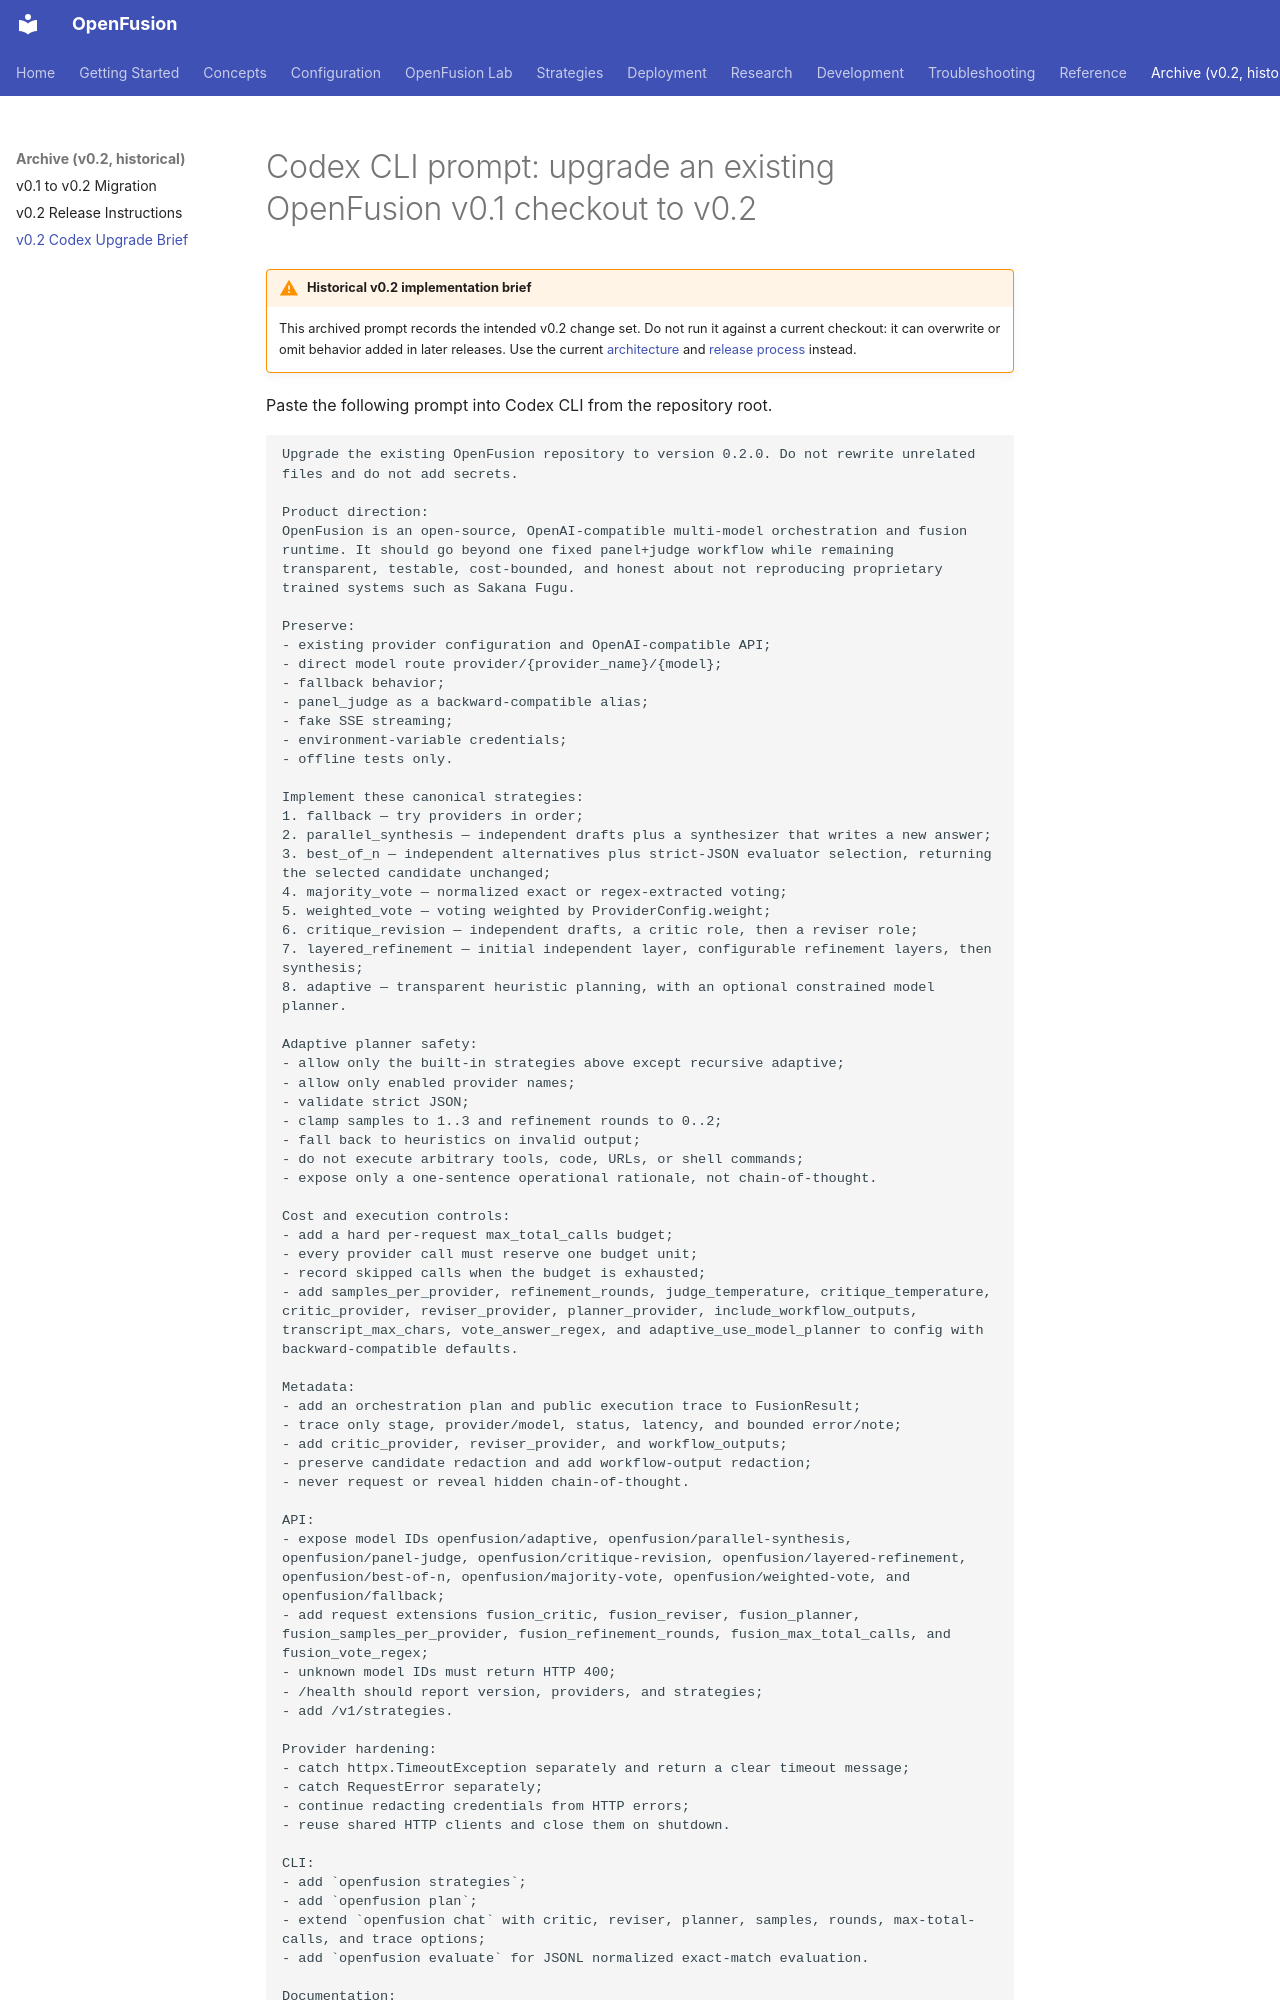

repository: johncheungmk/openfusion · page: CODEX_V2_UPGRADE/index.html · generator: mkdocs

# Codex CLI prompt: upgrade an existing OpenFusion v0.1 checkout to v0.2

!!! warning "Historical v0.2 implementation brief"
    This archived prompt records the intended v0.2 change set. Do not run it against a current
    checkout: it can overwrite or omit behavior added in later releases. Use the current
    [architecture](ARCHITECTURE.md) and [release process](development/release-process.md) instead.

Paste the following prompt into Codex CLI from the repository root.

```text
Upgrade the existing OpenFusion repository to version 0.2.0. Do not rewrite unrelated files and do not add secrets.

Product direction:
OpenFusion is an open-source, OpenAI-compatible multi-model orchestration and fusion runtime. It should go beyond one fixed panel+judge workflow while remaining transparent, testable, cost-bounded, and honest about not reproducing proprietary trained systems such as Sakana Fugu.

Preserve:
- existing provider configuration and OpenAI-compatible API;
- direct model route provider/{provider_name}/{model};
- fallback behavior;
- panel_judge as a backward-compatible alias;
- fake SSE streaming;
- environment-variable credentials;
- offline tests only.

Implement these canonical strategies:
1. fallback — try providers in order;
2. parallel_synthesis — independent drafts plus a synthesizer that writes a new answer;
3. best_of_n — independent alternatives plus strict-JSON evaluator selection, returning the selected candidate unchanged;
4. majority_vote — normalized exact or regex-extracted voting;
5. weighted_vote — voting weighted by ProviderConfig.weight;
6. critique_revision — independent drafts, a critic role, then a reviser role;
7. layered_refinement — initial independent layer, configurable refinement layers, then synthesis;
8. adaptive — transparent heuristic planning, with an optional constrained model planner.

Adaptive planner safety:
- allow only the built-in strategies above except recursive adaptive;
- allow only enabled provider names;
- validate strict JSON;
- clamp samples to 1..3 and refinement rounds to 0..2;
- fall back to heuristics on invalid output;
- do not execute arbitrary tools, code, URLs, or shell commands;
- expose only a one-sentence operational rationale, not chain-of-thought.

Cost and execution controls:
- add a hard per-request max_total_calls budget;
- every provider call must reserve one budget unit;
- record skipped calls when the budget is exhausted;
- add samples_per_provider, refinement_rounds, judge_temperature, critique_temperature, critic_provider, reviser_provider, planner_provider, include_workflow_outputs, transcript_max_chars, vote_answer_regex, and adaptive_use_model_planner to config with backward-compatible defaults.

Metadata:
- add an orchestration plan and public execution trace to FusionResult;
- trace only stage, provider/model, status, latency, and bounded error/note;
- add critic_provider, reviser_provider, and workflow_outputs;
- preserve candidate redaction and add workflow-output redaction;
- never request or reveal hidden chain-of-thought.

API:
- expose model IDs openfusion/adaptive, openfusion/parallel-synthesis, openfusion/panel-judge, openfusion/critique-revision, openfusion/layered-refinement, openfusion/best-of-n, openfusion/majority-vote, openfusion/weighted-vote, and openfusion/fallback;
- add request extensions fusion_critic, fusion_reviser, fusion_planner, fusion_samples_per_provider, fusion_refinement_rounds, fusion_max_total_calls, and fusion_vote_regex;
- unknown model IDs must return HTTP 400;
- /health should report version, providers, and strategies;
- add /v1/strategies.
